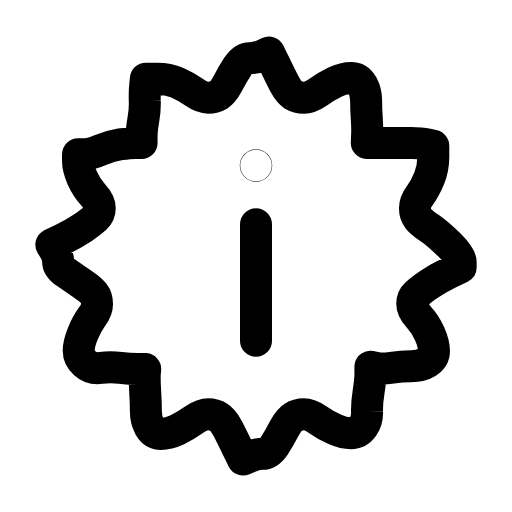
t = 0.00 s
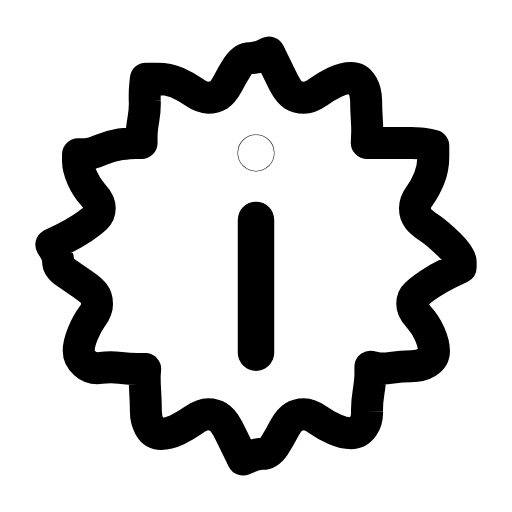
t = 0.26 s
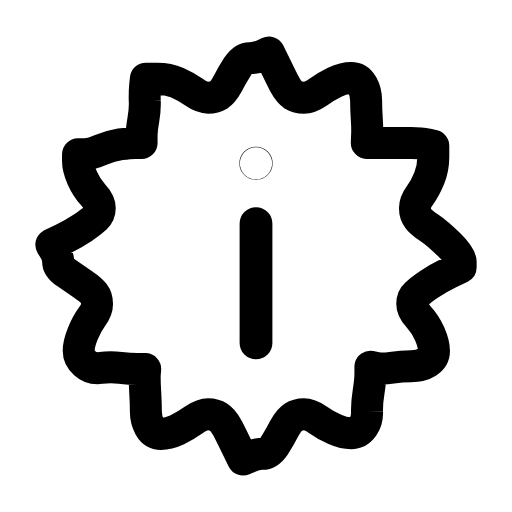
t = 0.44 s
t = 0.73 s: frame unchanged from t = 0.00 s, image omitted
t = 0.91 s: frame unchanged from t = 0.00 s, image omitted
t = 1.27 s: frame unchanged from t = 0.00 s, image omitted

The animated SVG that drew these frames (rendered in a browser with its animation timeline set to each time). Animation: 1 SMIL element (animateTransform=1); one cycle of 1.45 s, repeats indefinitely.

<svg xmlns="http://www.w3.org/2000/svg" width="24" height="24" viewBox="0 0 24 24" fill="none"><g transform="translate(-0.72 -0.72) scale(1.06)"><path stroke="currentColor" stroke-width="1.415" stroke-linecap="round" stroke-linejoin="round" fill="none" d="M21.05 12.5L20.54 12.75Q20.03 13 19.66 13.25Q19.29 13.5 19.1 13.68Q18.91 13.85 18.91 14.12Q18.91 14.39 19.2 14.7Q19.48 15 19.68 15.44Q19.87 15.88 19.87 16.19Q19.87 16.5 19.58 16.69Q19.29 16.87 18.86 16.87Q18.43 16.87 18 16.94Q17.58 17 17.32 16.95L17.06 16.9L17.06 17.2Q17.06 17.5 16.98 18Q16.9 18.5 16.91 18.88Q16.93 19.25 16.73 19.55Q16.52 19.84 16.2 19.84Q15.88 19.84 15.49 19.67Q15.1 19.5 14.75 19.25Q14.39 19 14.12 19Q13.85 19 13.65 19.13Q13.45 19.25 13.25 19.63Q13.06 20 12.82 20.38Q12.57 20.75 12.29 20.75Q12 20.75 11.71 20.88L11.43 21L11.18 20.5Q10.94 20 10.75 19.63Q10.55 19.25 10.35 19.13Q10.15 19 9.88 19Q9.61 19 9.25 19.25Q8.9 19.5 8.51 19.69Q8.12 19.87 7.8 19.87Q7.48 19.87 7.3 19.56Q7.13 19.25 7.13 18.88Q7.13 18.5 7.1 18Q7.07 17.5 7.08 17.25L7.1 17L6.76 17Q6.42 17 6 16.95Q5.57 16.9 5.14 16.95Q4.71 17 4.44 16.75Q4.16 16.5 4.16 16.19Q4.16 15.88 4.34 15.44Q4.52 15 4.74 14.7Q4.97 14.39 4.97 14.12Q4.97 13.85 4.84 13.68Q4.71 13.5 4.34 13.25Q3.97 13 3.61 12.75Q3.25 12.5 3.25 12.25Q3.25 12 3.1 11.75L2.95 11.5L3.46 11.25Q3.97 11 4.34 10.75Q4.71 10.5 4.9 10.32Q5.09 10.15 5.09 9.88Q5.09 9.61 4.8 9.3Q4.52 9 4.32 8.56Q4.13 8.12 4.13 7.81L4.13 7.5L4.42 7.5Q4.71 7.5 5.14 7.31Q5.57 7.13 6 7.06Q6.42 7 6.68 7L6.94 7L6.94 6.71Q6.94 6.42 7.02 5.96Q7.1 5.5 7.08 5.13Q7.07 4.75 7.1 4.46L7.13 4.16L7.63 4.16Q8.12 4.16 8.51 4.33Q8.9 4.5 9.25 4.75Q9.61 5 9.88 5Q10.15 5 10.35 4.88Q10.55 4.75 10.75 4.38Q10.94 4 11.18 3.63Q11.43 3.25 11.71 3.25Q12 3.25 12.29 3.13L12.57 3L12.82 3.5Q13.06 4 13.25 4.38Q13.45 4.75 13.65 4.88Q13.85 5 14.12 5Q14.39 5 14.75 4.75Q15.1 4.5 15.49 4.31Q15.88 4.13 16.2 4.13Q16.52 4.13 16.7 4.44Q16.87 4.75 16.87 5.13Q16.87 5.5 16.9 5.96Q16.93 6.42 16.91 6.71L16.9 7L17.24 7Q17.58 7 18 7Q18.43 7 18.86 7Q19.29 7 19.56 7.06L19.84 7.13L19.84 7.63Q19.84 8.12 19.66 8.56Q19.48 9 19.26 9.3Q19.03 9.61 19.03 9.88Q19.03 10.15 19.16 10.32Q19.29 10.5 19.66 10.75Q20.03 11 20.54 11.5Q21.05 12 21.05 12.25L21.05 12.5Z"></path><g transform="translate(12 12)"><g><animateTransform attributeName="transform" type="scale" values="1;1.14;1;1" keyTimes="0;0.24;0.5;1" dur="1.45s" repeatCount="indefinite" calcMode="spline" keySplines="0.16 1 0.3 1;0.16 1 0.3 1;0.16 1 0.3 1"/><g transform="translate(-12 -12)"><g><line stroke="currentColor" stroke-width="1.415" stroke-linecap="round" stroke-linejoin="round" fill="none" x1="12" y1="10.6" x2="12" y2="15.75"></line><circle stroke="currentColor" stroke-width="1.415" stroke-linecap="round" stroke-linejoin="round" fill="none" cx="12" cy="8" r="0.01"></circle></g></g></g></g></g></svg>
